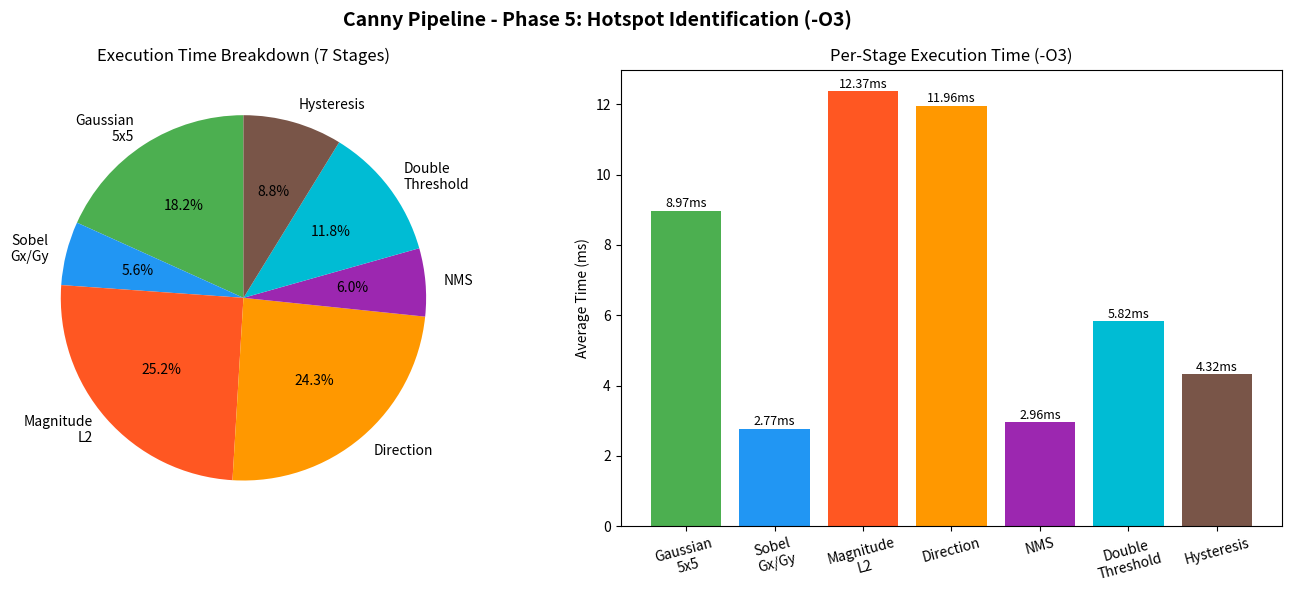

Recreate this plot in Python. (Note: this script raises an exception after producing the figure.)
import matplotlib
matplotlib.use('Agg')   # use non-interactive backend — no display needed, saves to file
import matplotlib.pyplot as plt

# Stage names displayed on both charts
stages = ['Gaussian\n5x5', 'Sobel\nGx/Gy', 'Magnitude\nL2', 'Direction',
          'NMS', 'Double\nThreshold', 'Hysteresis']

# Average execution time (ms) per stage measured under -O3 over 100 iterations
times  = [8.97267, 2.77247, 12.3695, 11.9575, 2.95955, 5.82372, 4.31562]

# One distinct color per stage so pie slices and bars match visually
colors = ['#4CAF50', '#2196F3', '#FF5722', '#FF9800', '#9C27B0', '#00BCD4', '#795548']

# Create a figure with two side-by-side subplots
fig, (ax1, ax2) = plt.subplots(1, 2, figsize=(14, 6))
fig.suptitle('Canny Pipeline - Phase 5: Hotspot Identification (-O3)', fontsize=14, fontweight='bold')

# Left chart: pie chart showing each stage's share of total runtime
ax1.pie(times, labels=stages, colors=colors, autopct='%1.1f%%', startangle=90)
ax1.set_title('Execution Time Breakdown (7 Stages)')

# Right chart: bar chart showing absolute time per stage in milliseconds
bars = ax2.bar(stages, times, color=colors)
ax2.set_ylabel('Average Time (ms)')
ax2.set_title('Per-Stage Execution Time (-O3)')

# Annotate each bar with its exact time value above the bar
for bar, t in zip(bars, times):
    ax2.text(bar.get_x() + bar.get_width()/2, bar.get_height() + 0.1,
             f'{t:.2f}ms', ha='center', fontsize=9)

# Rotate x-axis labels so they don't overlap
ax2.set_xticks(range(len(stages)))
ax2.set_xticklabels(stages, rotation=15)

plt.tight_layout()   # auto-adjust spacing so labels don't get clipped
plt.savefig('results/phase5_profile.png', dpi=150, bbox_inches='tight')
print("Saved: results/phase5_profile.png")
